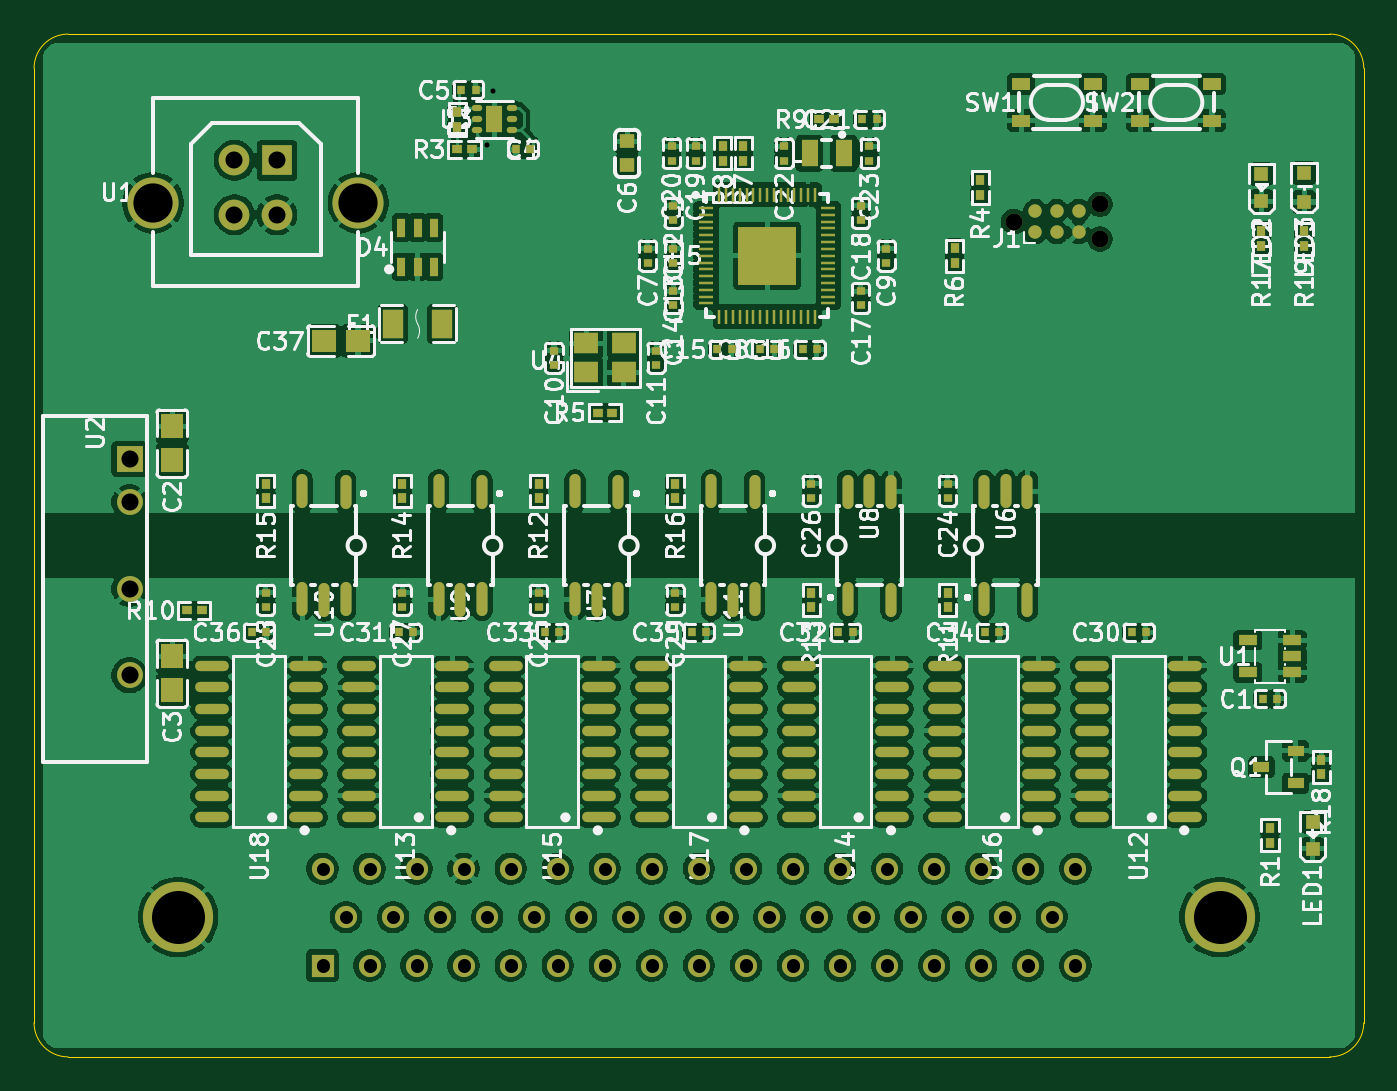
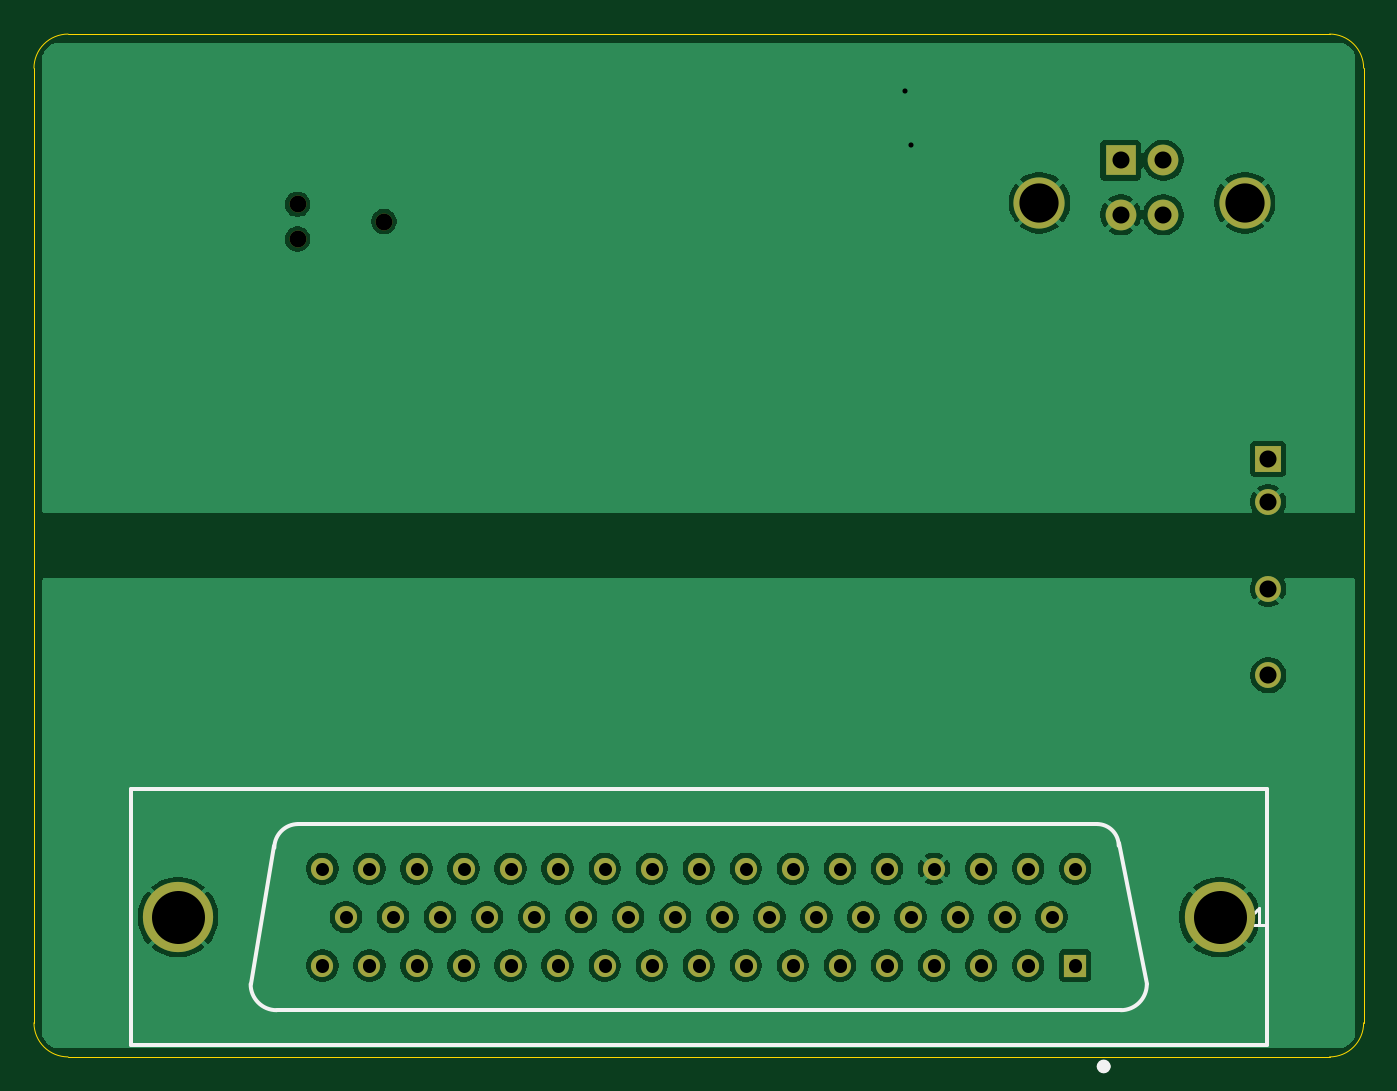
Circuit board: 11 layer files. Board 78.0 x 60.0 mm.
- bottom_copper: solartron_7075_usb-B_Cu.gbl (105867 bytes)
- bottom_mask: solartron_7075_usb-B_Mask.gbs (2492 bytes)
- paste: solartron_7075_usb-B_Paste.gbp (502 bytes)
- bottom_silk: solartron_7075_usb-B_Silkscreen.gbo (4884 bytes)
- outline: solartron_7075_usb-Edge_Cuts.gm1 (1034 bytes)
- top_copper: solartron_7075_usb-F_Cu.gtl (393884 bytes)
- top_mask: solartron_7075_usb-F_Mask.gts (14172 bytes)
- paste: solartron_7075_usb-F_Paste.gtp (12008 bytes)
- top_silk: solartron_7075_usb-F_Silkscreen.gto (195703 bytes)
- drill: solartron_7075_usb-NPTH.drl (416 bytes)
- drill: solartron_7075_usb-PTH.drl (2814 bytes)

=== bottom_copper: solartron_7075_usb-B_Cu.gbl (105867 bytes, source omitted) ===
=== bottom_mask: solartron_7075_usb-B_Mask.gbs ===
%TF.GenerationSoftware,KiCad,Pcbnew,10.0.6-10.0.6~ubuntu24.04.1*%
%TF.CreationDate,2026-10-07T19:03:20+00:00*%
%TF.ProjectId,solartron_7075_usb,736f6c61-7274-4726-9f6e-5f373037355f,A*%
%TF.SameCoordinates,Original*%
%TF.FileFunction,Soldermask,Bot*%
%TF.FilePolarity,Negative*%
%FSLAX46Y46*%
G04 Gerber Fmt 4.6, Leading zero omitted, Abs format (unit mm)*
G04 Created by KiCad (PCBNEW 10.0.6-10.0.6~ubuntu24.04.1) date 2026-10-07 19:03:20*
%MOMM*%
%LPD*%
G01*
G04 APERTURE LIST*
%ADD10R,1.800000X1.800000*%
%ADD11C,1.800000*%
%ADD12C,3.000000*%
%ADD13C,0.990600*%
%ADD14R,1.520000X1.520000*%
%ADD15C,1.520000*%
%ADD16R,1.300000X1.300000*%
%ADD17C,1.300000*%
%ADD18C,4.120000*%
G04 APERTURE END LIST*
D10*
%TO.C,U19*%
X105250000Y-72400000D03*
D11*
X102750000Y-72400000D03*
X102750000Y-75600000D03*
X105250000Y-75600000D03*
D12*
X97980000Y-74900000D03*
X110020000Y-74900000D03*
%TD*%
D13*
%TO.C,J1*%
X148460000Y-76000000D03*
X153540000Y-74984000D03*
X153540000Y-77016000D03*
%TD*%
D14*
%TO.C,U2*%
X96600000Y-89920000D03*
D15*
X96600000Y-92460000D03*
X96600000Y-97540000D03*
X96600000Y-102620000D03*
%TD*%
D16*
%TO.C,CN1*%
X107920000Y-119640000D03*
D17*
X110680000Y-119640000D03*
X113440000Y-119640000D03*
X116200000Y-119640000D03*
X118960000Y-119640000D03*
X121720000Y-119640000D03*
X124480000Y-119640000D03*
X127240000Y-119640000D03*
X130000000Y-119640000D03*
X132760000Y-119640000D03*
X135520000Y-119640000D03*
X138280000Y-119640000D03*
X141040000Y-119640000D03*
X143800000Y-119640000D03*
X146560000Y-119640000D03*
X149320000Y-119640000D03*
X152080000Y-119640000D03*
X109300000Y-116800000D03*
X112060000Y-116800000D03*
X114820000Y-116800000D03*
X117580000Y-116800000D03*
X120340000Y-116800000D03*
X123100000Y-116800000D03*
X125860000Y-116800000D03*
X128620000Y-116800000D03*
X131380000Y-116800000D03*
X134140000Y-116800000D03*
X136900000Y-116800000D03*
X139660000Y-116800000D03*
X142420000Y-116800000D03*
X145180000Y-116800000D03*
X147940000Y-116800000D03*
X150700000Y-116800000D03*
X107920000Y-113960000D03*
X110680000Y-113960000D03*
X113440000Y-113960000D03*
X116200000Y-113960000D03*
X118960000Y-113960000D03*
X121720000Y-113960000D03*
X124480000Y-113960000D03*
X127240000Y-113960000D03*
X130000000Y-113960000D03*
X132760000Y-113960000D03*
X135520000Y-113960000D03*
X138280000Y-113960000D03*
X141040000Y-113960000D03*
X143800000Y-113960000D03*
X146560000Y-113960000D03*
X149320000Y-113960000D03*
X152080000Y-113960000D03*
D18*
X99450000Y-116800000D03*
X160550000Y-116800000D03*
%TD*%
M02*

=== paste: solartron_7075_usb-B_Paste.gbp ===
%TF.GenerationSoftware,KiCad,Pcbnew,10.0.6-10.0.6~ubuntu24.04.1*%
%TF.CreationDate,2026-10-07T19:03:20+00:00*%
%TF.ProjectId,solartron_7075_usb,736f6c61-7274-4726-9f6e-5f373037355f,A*%
%TF.SameCoordinates,Original*%
%TF.FileFunction,Paste,Bot*%
%TF.FilePolarity,Positive*%
%FSLAX46Y46*%
G04 Gerber Fmt 4.6, Leading zero omitted, Abs format (unit mm)*
G04 Created by KiCad (PCBNEW 10.0.6-10.0.6~ubuntu24.04.1) date 2026-10-07 19:03:20*
%MOMM*%
%LPD*%
G01*
G04 APERTURE LIST*
G04 APERTURE END LIST*
M02*

=== bottom_silk: solartron_7075_usb-B_Silkscreen.gbo ===
%TF.GenerationSoftware,KiCad,Pcbnew,10.0.6-10.0.6~ubuntu24.04.1*%
%TF.CreationDate,2026-10-07T19:03:20+00:00*%
%TF.ProjectId,solartron_7075_usb,736f6c61-7274-4726-9f6e-5f373037355f,A*%
%TF.SameCoordinates,Original*%
%TF.FileFunction,Legend,Bot*%
%TF.FilePolarity,Positive*%
%FSLAX46Y46*%
G04 Gerber Fmt 4.6, Leading zero omitted, Abs format (unit mm)*
G04 Created by KiCad (PCBNEW 10.0.6-10.0.6~ubuntu24.04.1) date 2026-10-07 19:03:20*
%MOMM*%
%LPD*%
G01*
G04 APERTURE LIST*
%ADD10C,0.150000*%
%ADD11C,0.250000*%
%ADD12C,0.400000*%
%ADD13R,1.800000X1.800000*%
%ADD14C,1.800000*%
%ADD15C,3.000000*%
%ADD16C,0.990600*%
%ADD17R,1.520000X1.520000*%
%ADD18C,1.520000*%
%ADD19R,1.300000X1.300000*%
%ADD20C,1.300000*%
%ADD21C,4.120000*%
G04 APERTURE END LIST*
D10*
X98869160Y-117154580D02*
X98916779Y-117202200D01*
X98916779Y-117202200D02*
X99059636Y-117249819D01*
X99059636Y-117249819D02*
X99154874Y-117249819D01*
X99154874Y-117249819D02*
X99297731Y-117202200D01*
X99297731Y-117202200D02*
X99392969Y-117106961D01*
X99392969Y-117106961D02*
X99440588Y-117011723D01*
X99440588Y-117011723D02*
X99488207Y-116821247D01*
X99488207Y-116821247D02*
X99488207Y-116678390D01*
X99488207Y-116678390D02*
X99440588Y-116487914D01*
X99440588Y-116487914D02*
X99392969Y-116392676D01*
X99392969Y-116392676D02*
X99297731Y-116297438D01*
X99297731Y-116297438D02*
X99154874Y-116249819D01*
X99154874Y-116249819D02*
X99059636Y-116249819D01*
X99059636Y-116249819D02*
X98916779Y-116297438D01*
X98916779Y-116297438D02*
X98869160Y-116345057D01*
X98440588Y-117249819D02*
X98440588Y-116249819D01*
X98440588Y-116249819D02*
X97869160Y-117249819D01*
X97869160Y-117249819D02*
X97869160Y-116249819D01*
X96869160Y-117249819D02*
X97440588Y-117249819D01*
X97154874Y-117249819D02*
X97154874Y-116249819D01*
X97154874Y-116249819D02*
X97250112Y-116392676D01*
X97250112Y-116392676D02*
X97345350Y-116487914D01*
X97345350Y-116487914D02*
X97440588Y-116535533D01*
%TO.C,CN1*%
D11*
X96680000Y-109300000D02*
X96680000Y-124290000D01*
X96680000Y-124290000D02*
X163330000Y-124290000D01*
X103720000Y-120730000D02*
X105370000Y-112480000D01*
X106640000Y-111340000D02*
X130130000Y-111340000D01*
X130130000Y-111340000D02*
X150450000Y-111340000D01*
X130130000Y-122260000D02*
X105240000Y-122260000D01*
X150450000Y-111340000D02*
X153500000Y-111340000D01*
X152860000Y-122260000D02*
X130130000Y-122260000D01*
X154130000Y-122260000D02*
X154770000Y-122260000D01*
X154260000Y-122260000D02*
X152860000Y-122260000D01*
X156290000Y-120730000D02*
X154900000Y-112610000D01*
X163330000Y-109300000D02*
X96680000Y-109300000D01*
X163330000Y-124290000D02*
X163330000Y-109300000D01*
X105240081Y-122260033D02*
G75*
G02*
X103720000Y-120730000I-81J1520033D01*
G01*
X105370000Y-112610000D02*
G75*
G02*
X106640000Y-111340000I1269999J1D01*
G01*
X153500000Y-111340000D02*
G75*
G02*
X154899964Y-112729982I0J-1400000D01*
G01*
X156290000Y-120730000D02*
G75*
G02*
X154769919Y-122260033I-1520000J-10000D01*
G01*
D12*
X106450000Y-125560000D02*
G75*
G02*
X106050000Y-125560000I-200000J0D01*
G01*
X106050000Y-125560000D02*
G75*
G02*
X106450000Y-125560000I200000J0D01*
G01*
%TD*%
%LPC*%
D13*
%TO.C,U19*%
X105250000Y-72400000D03*
D14*
X102750000Y-72400000D03*
X102750000Y-75600000D03*
X105250000Y-75600000D03*
D15*
X97980000Y-74900000D03*
X110020000Y-74900000D03*
%TD*%
D16*
%TO.C,J1*%
X148460000Y-76000000D03*
X153540000Y-74984000D03*
X153540000Y-77016000D03*
%TD*%
D17*
%TO.C,U2*%
X96600000Y-89920000D03*
D18*
X96600000Y-92460000D03*
X96600000Y-97540000D03*
X96600000Y-102620000D03*
%TD*%
D19*
%TO.C,CN1*%
X107920000Y-119640000D03*
D20*
X110680000Y-119640000D03*
X113440000Y-119640000D03*
X116200000Y-119640000D03*
X118960000Y-119640000D03*
X121720000Y-119640000D03*
X124480000Y-119640000D03*
X127240000Y-119640000D03*
X130000000Y-119640000D03*
X132760000Y-119640000D03*
X135520000Y-119640000D03*
X138280000Y-119640000D03*
X141040000Y-119640000D03*
X143800000Y-119640000D03*
X146560000Y-119640000D03*
X149320000Y-119640000D03*
X152080000Y-119640000D03*
X109300000Y-116800000D03*
X112060000Y-116800000D03*
X114820000Y-116800000D03*
X117580000Y-116800000D03*
X120340000Y-116800000D03*
X123100000Y-116800000D03*
X125860000Y-116800000D03*
X128620000Y-116800000D03*
X131380000Y-116800000D03*
X134140000Y-116800000D03*
X136900000Y-116800000D03*
X139660000Y-116800000D03*
X142420000Y-116800000D03*
X145180000Y-116800000D03*
X147940000Y-116800000D03*
X150700000Y-116800000D03*
X107920000Y-113960000D03*
X110680000Y-113960000D03*
X113440000Y-113960000D03*
X116200000Y-113960000D03*
X118960000Y-113960000D03*
X121720000Y-113960000D03*
X124480000Y-113960000D03*
X127240000Y-113960000D03*
X130000000Y-113960000D03*
X132760000Y-113960000D03*
X135520000Y-113960000D03*
X138280000Y-113960000D03*
X141040000Y-113960000D03*
X143800000Y-113960000D03*
X146560000Y-113960000D03*
X149320000Y-113960000D03*
X152080000Y-113960000D03*
D21*
X99450000Y-116800000D03*
X160550000Y-116800000D03*
%TD*%
%LPD*%
M02*

=== outline: solartron_7075_usb-Edge_Cuts.gm1 ===
%TF.GenerationSoftware,KiCad,Pcbnew,10.0.6-10.0.6~ubuntu24.04.1*%
%TF.CreationDate,2026-10-07T19:03:20+00:00*%
%TF.ProjectId,solartron_7075_usb,736f6c61-7274-4726-9f6e-5f373037355f,A*%
%TF.SameCoordinates,Original*%
%TF.FileFunction,Profile,NP*%
%FSLAX46Y46*%
G04 Gerber Fmt 4.6, Leading zero omitted, Abs format (unit mm)*
G04 Created by KiCad (PCBNEW 10.0.6-10.0.6~ubuntu24.04.1) date 2026-10-07 19:03:20*
%MOMM*%
%LPD*%
G01*
G04 APERTURE LIST*
%TA.AperFunction,Profile*%
%ADD10C,0.050000*%
%TD*%
G04 APERTURE END LIST*
D10*
X91000000Y-67000000D02*
G75*
G02*
X93000000Y-65000000I2000000J0D01*
G01*
X91000000Y-123000000D02*
X91000000Y-67000000D01*
X93000000Y-65000000D02*
X167000000Y-65000000D01*
X93000000Y-125000000D02*
G75*
G02*
X91000000Y-123000000I0J2000000D01*
G01*
X167000000Y-65000000D02*
G75*
G02*
X169000000Y-67000000I0J-2000000D01*
G01*
X167000000Y-125000000D02*
X93000000Y-125000000D01*
X169000000Y-67000000D02*
X169000000Y-123000000D01*
X169000000Y-123000000D02*
G75*
G02*
X167000000Y-125000000I-2000000J0D01*
G01*
M02*

=== top_copper: solartron_7075_usb-F_Cu.gtl (393884 bytes, source omitted) ===
=== top_mask: solartron_7075_usb-F_Mask.gts (14172 bytes, source omitted) ===
=== paste: solartron_7075_usb-F_Paste.gtp (12008 bytes, source omitted) ===
=== top_silk: solartron_7075_usb-F_Silkscreen.gto (195703 bytes, source omitted) ===
=== drill: solartron_7075_usb-NPTH.drl ===
M48
; DRILL file KiCad 10.0.6-10.0.6~ubuntu24.04.1 date 2026-10-07T19:03:21
; FORMAT={-:-/ absolute / metric / decimal}
; #@! TF.CreationDate,2026-10-07T19:03:21+00:00
; #@! TF.GenerationSoftware,Kicad,Pcbnew,10.0.6-10.0.6~ubuntu24.04.1
; #@! TF.FileFunction,NonPlated,1,2,NPTH
FMAT,2
METRIC
; #@! TA.AperFunction,NonPlated,NPTH,ComponentDrill
T1C0.991
%
G90
G05
T1
X148.46Y-76.0
X153.54Y-74.984
X153.54Y-77.016
M30

=== drill: solartron_7075_usb-PTH.drl (2814 bytes, source withheld) ===
